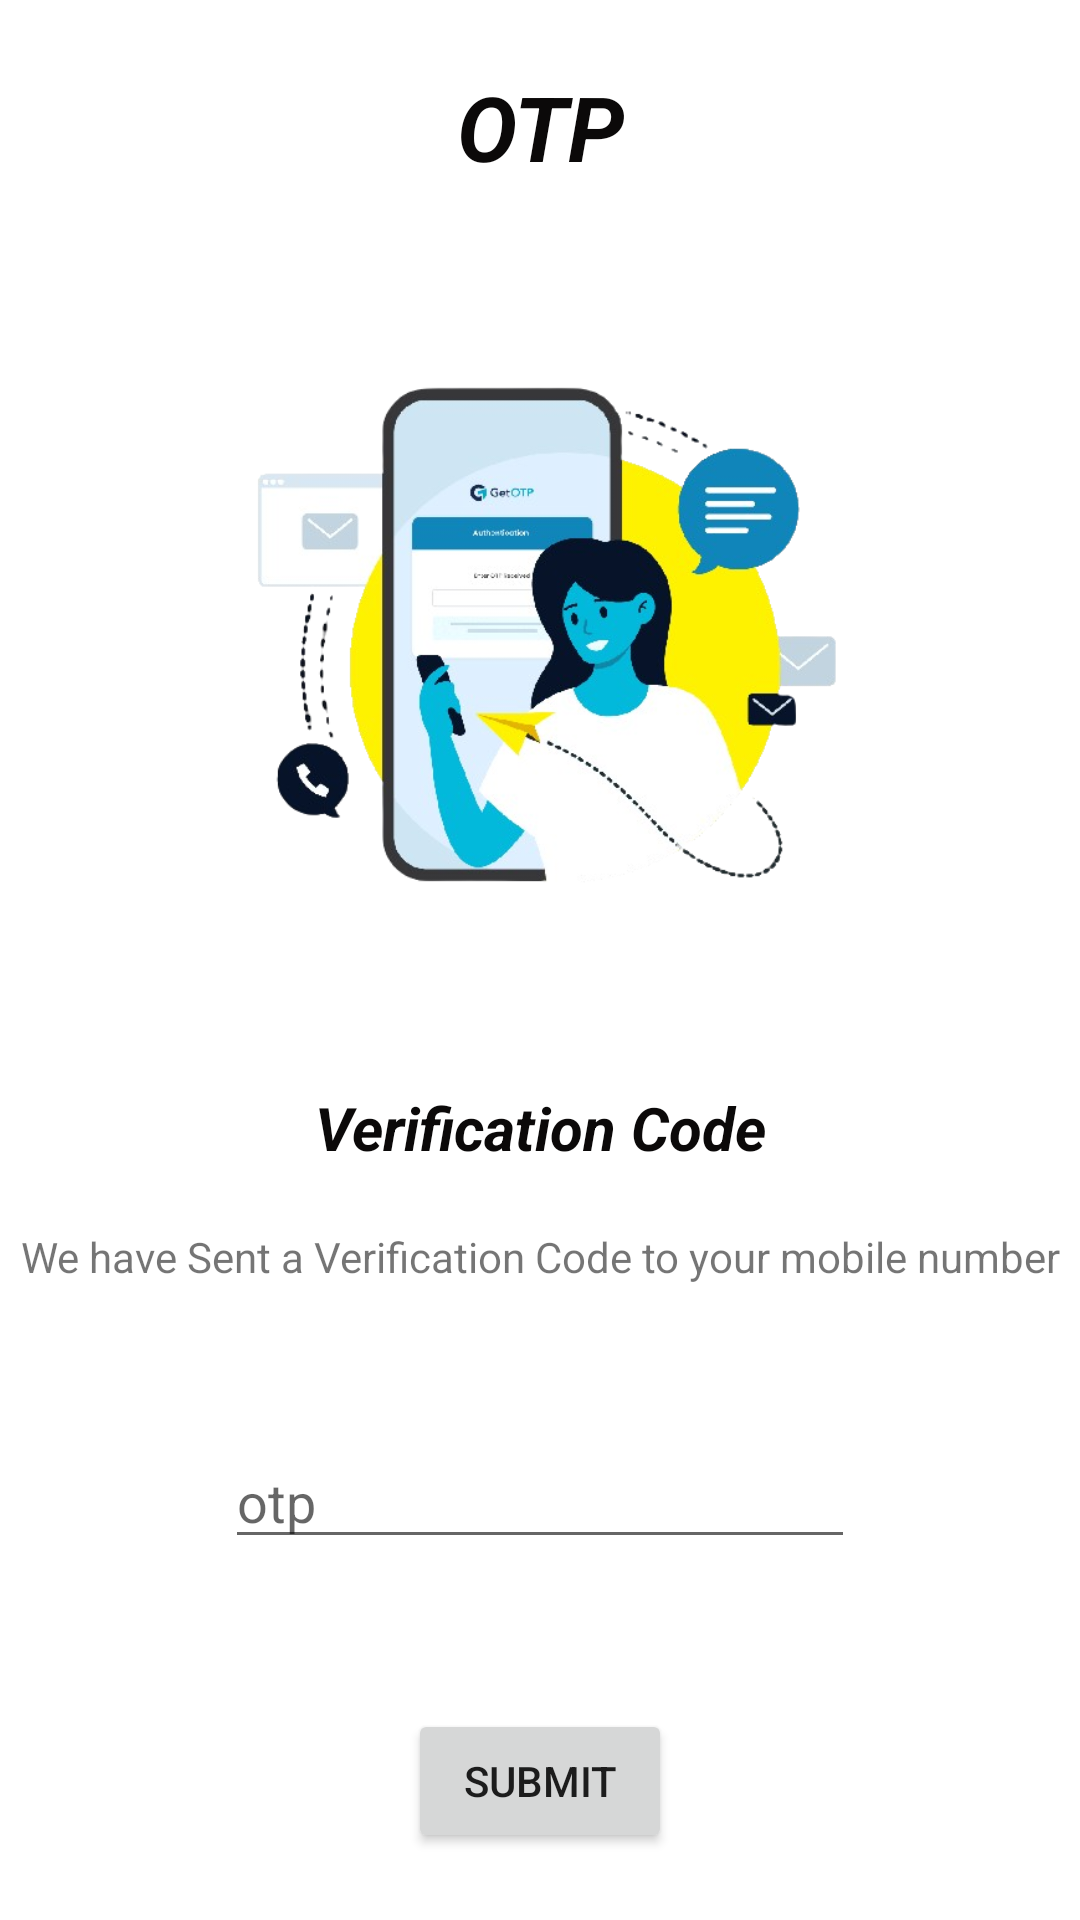

Write the Android layout XML for this screen, with the resource values it uses.
<!-- AndroidManifest.xml: application theme Theme.Blablacar -->
<!-- res/layout/activity_otp.xml -->
<?xml version="1.0" encoding="utf-8"?>
<LinearLayout xmlns:android="http://schemas.android.com/apk/res/android"
    xmlns:app="http://schemas.android.com/apk/res-auto"
    xmlns:tools="http://schemas.android.com/tools"
    android:layout_width="match_parent"
    android:layout_height="match_parent"
    android:gravity="center"
    android:orientation="vertical"
    tools:context=".otp">
    <TextView
        android:id="@+id/textView10"
        android:layout_width="match_parent"
        android:layout_height="wrap_content"
        android:gravity="center"
        android:textSize="30dp"
        android:layout_marginBottom="50dp"
        android:textStyle="bold|italic"
        android:textColor="#0B0909"
        android:text="OTP" />

    <ImageView
        android:id="@+id/imageView7"
        android:layout_width="match_parent"
        android:layout_height="200dp"
        android:layout_marginBottom="50dp"
        app:srcCompat="@drawable/otp" />

    <TextView
        android:id="@+id/textView11"
        android:layout_width="match_parent"
        android:layout_height="wrap_content"
        android:gravity="center"
        android:textSize="20dp"
        android:textStyle="bold|italic"
        android:textColor="#0B0909"

        android:text="Verification Code" />
    <TextView
        android:id="@+id/textView15"
        android:layout_width="match_parent"
        android:layout_height="wrap_content"
        android:gravity="center"
        android:layout_marginTop="20dp"
        android:layout_marginBottom="50dp"
        android:text="We have Sent a Verification Code
to your mobile number" />
    <EditText
        android:id="@+id/etotp"
        android:layout_width="wrap_content"
        android:layout_height="wrap_content"
        android:ems="10"
        android:inputType="textPersonName"
        android:layout_marginBottom="50dp"
        android:hint="otp" />

    <Button
        android:id="@+id/btotp"
        android:layout_width="wrap_content"
        android:layout_height="wrap_content"

        android:text="Submit" />





</LinearLayout>
<!-- resources referenced by this layout -->
<resources>
  <!-- drawable otp: png bitmap (drawable, 148839 bytes) -->
  <style name="Theme.Blablacar" parent="Theme.MaterialComponents.DayNight.DarkActionBar">
          
          <item name="colorPrimary">@color/purple_500</item>
          <item name="colorPrimaryVariant">@color/purple_700</item>
          <item name="colorOnPrimary">@color/white</item>
          
          <item name="colorSecondary">@color/teal_200</item>
          <item name="colorSecondaryVariant">@color/teal_700</item>
          <item name="colorOnSecondary">@color/black</item>
          
          <item name="android:statusBarColor" tools:targetApi="l">?attr/colorPrimaryVariant</item>
          
      </style>
  <color name="purple_500">#0A0A0B</color>
  <color name="purple_700">#0E0E0E</color>
  <color name="white">#FFFFFFFF</color>
  <color name="teal_200">#FF03DAC5</color>
  <color name="teal_700">#FF018786</color>
  <color name="black">#FF000000</color>
</resources>
